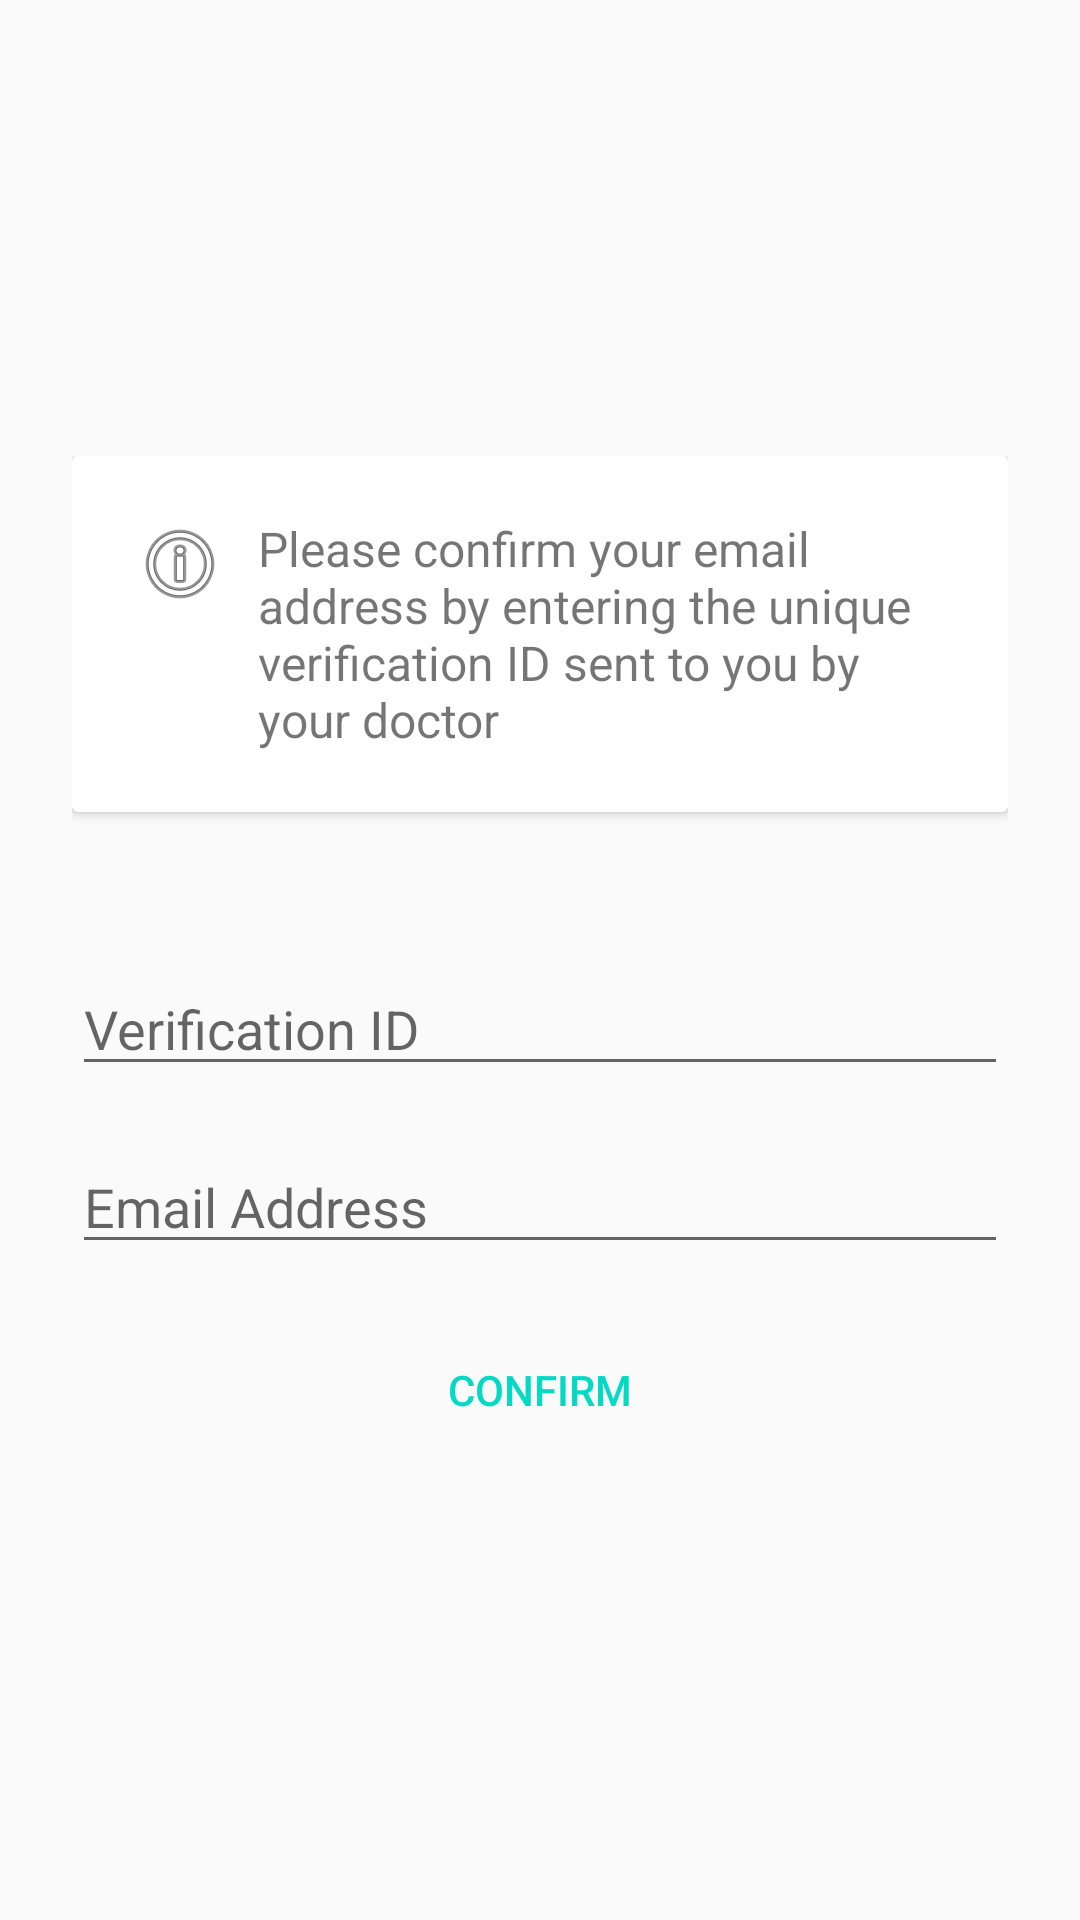

The Android layout XML behind this screen, and the referenced resources:
<!-- AndroidManifest.xml: application theme AppTheme -->
<!-- res/layout/activity_create_account.xml -->
<?xml version="1.0" encoding="utf-8"?>
<LinearLayout xmlns:android="http://schemas.android.com/apk/res/android"
    xmlns:app="http://schemas.android.com/apk/res-auto"
    xmlns:tools="http://schemas.android.com/tools"
    android:gravity="center"
    android:orientation="vertical"
    android:padding="24dp"
    android:layout_width="match_parent"
    android:layout_height="match_parent"
    tools:context=".LoginActivity">

    <RelativeLayout
        android:id="@+id/formLayout"
        android:layout_width="match_parent"
        android:layout_height="wrap_content">

        <ProgressBar
            android:id="@+id/createAccountProgressBar"
            android:layout_centerHorizontal="true"
            style="?android:attr/progressBarStyleLarge"
            android:layout_width="wrap_content"
            android:layout_height="wrap_content"
            android:visibility="invisible" />

        <LinearLayout
            android:id="@+id/createAccount_VerifyLayout"
            android:layout_centerVertical="true"
            android:orientation="vertical"
            android:layout_width="match_parent"
            android:layout_height="wrap_content">

            <androidx.cardview.widget.CardView
                android:layout_width="match_parent"
                android:layout_height="wrap_content">

                <LinearLayout
                    android:orientation="horizontal"
                    android:padding="20dp"
                    android:layout_width="match_parent"
                    android:layout_height="wrap_content">

                    <ImageView
                        android:paddingRight="10dp"
                        android:src="@android:drawable/ic_menu_info_details"
                        android:layout_width="wrap_content"
                        android:layout_height="wrap_content"/>

                    <TextView
                        android:id="@+id/createAccount_FirstTextView"
                        android:textSize="16sp"
                        android:layout_width="match_parent"
                        android:layout_height="wrap_content"
                        android:text="@string/create_account_confirm_id_text" />

                </LinearLayout>

            </androidx.cardview.widget.CardView>


            <EditText
                android:id="@+id/createAccount_PatientIdEditText"
                android:layout_marginTop="50dp"
                android:layout_width="match_parent"
                android:layout_height="wrap_content"
                android:hint="@string/create_account_patient_id_hint"
                android:inputType="text"
                android:maxLines="1" />

            <AutoCompleteTextView
                android:id="@+id/createAccount_EmailEditText"
                android:imeOptions="actionDone"
                android:layout_width="match_parent"
                android:layout_height="wrap_content"
                android:layout_marginTop="18dp"
                android:hint="@string/login_email_address_hint"
                android:inputType="textEmailAddress"
                android:maxLines="1" />

            <Button
                android:id="@+id/createAccount_ConfirmButton"
                android:layout_width="match_parent"
                android:layout_height="wrap_content"
                android:layout_marginTop="18dp"
                android:background="@android:color/transparent"
                android:text="@string/login_confirm_patient_button"
                android:textColor="@color/colorAccent" />

        </LinearLayout>

        <LinearLayout
            android:id="@+id/createAccount_FormLayout"
            android:visibility="invisible"
            android:orientation="vertical"
            android:layout_width="match_parent"
            android:layout_height="wrap_content">

            <TextView
                android:id="@+id/createAccount_SecondTextView"
                android:gravity="center"
                android:textSize="18sp"
                android:layout_marginBottom="30dp"
                android:layout_width="match_parent"
                android:layout_height="wrap_content"
                android:text="@string/create_account_thank_you_text" />

            <EditText
                android:id="@+id/createAccount_FNameEditText"
                android:layout_width="match_parent"
                android:layout_height="wrap_content"
                android:layout_marginTop="18dp"
                android:hint="@string/create_account_first_name_hint"
                android:inputType="textPersonName"
                android:maxLines="1" />

            <EditText
                android:id="@+id/createAccount_LNameEditText"
                android:layout_width="match_parent"
                android:layout_height="wrap_content"
                android:layout_marginTop="18dp"
                android:hint="@string/create_account_last_name_hint"
                android:inputType="textPersonName"
                android:maxLines="1" />

            <EditText
                android:id="@+id/createAccount_PhoneEditText"
                android:layout_width="match_parent"
                android:layout_height="wrap_content"
                android:layout_marginTop="18dp"
                android:hint="@string/create_account_phone_hint"
                android:inputType="phone"
                android:maxLines="1" />


            <EditText
                android:id="@+id/createAccount_PasswordEditText"
                android:layout_width="match_parent"
                android:layout_height="wrap_content"
                android:layout_marginTop="18dp"
                android:hint="@string/login_password_hint"
                android:inputType="textPassword"
                android:maxLines="1" />

            <Button
                android:id="@+id/createAccount_CreateButton"
                android:layout_width="match_parent"
                android:layout_height="wrap_content"
                android:layout_marginTop="18dp"
                android:background="@android:color/transparent"
                android:text="@string/login_create_account_button"
                android:textColor="@color/colorAccent" />

        </LinearLayout>

    </RelativeLayout>


</LinearLayout>
<!-- resources referenced by this layout -->
<resources>
  <color name="colorAccent">#03DAC5</color>
  <string name="create_account_confirm_id_text">Please confirm your email address by entering the unique verification ID sent to you by your doctor</string>
  <string name="create_account_first_name_hint">First Name</string>
  <string name="create_account_last_name_hint">Last Name</string>
  <string name="create_account_patient_id_hint">Verification ID</string>
  <string name="create_account_phone_hint">Contact Number</string>
  <string name="create_account_thank_you_text">Thank you for confirming. Please fill in the rest of your details to create your account</string>
  <string name="login_confirm_patient_button">Confirm</string>
  <string name="login_create_account_button">Create Account</string>
  <string name="login_email_address_hint">Email Address</string>
  <string name="login_password_hint">Password</string>
  <style name="AppTheme" parent="Theme.AppCompat.Light.NoActionBar">
          
          <item name="colorPrimary">@color/colorPrimary</item>
          <item name="colorPrimaryDark">@color/colorPrimaryDark</item>
          <item name="colorAccent">@color/colorAccent</item>
      </style>
  <color name="colorPrimary">#6200EE</color>
  <color name="colorPrimaryDark">#3700B3</color>
</resources>
